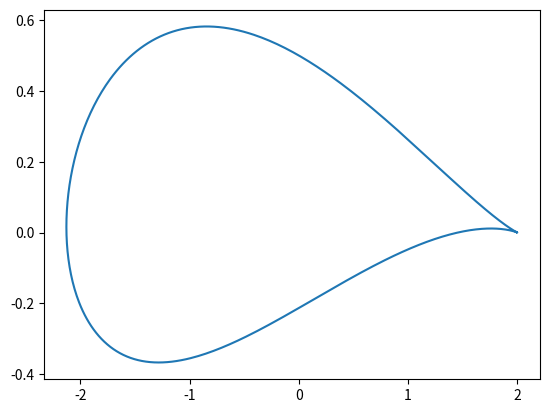

Here is the Python script that generated this plot:
import os
import numpy as np
import matplotlib.pyplot as plt
from scipy.integrate import simpson

print(os.getcwd())

def joukowski_map(mu_x, mu_y, num_pt):
    # center of circle in complex plane
    comp_cent = np.array([mu_x, mu_y])
    # radius of circle in complex plane /
    # distance from center to point (-1,0) in complex plane
    r = np.sqrt((comp_cent[0]-1)**2 + (comp_cent[1]-0)**2)

    # Circle coordinates calculations
    angle = np.linspace(0, 2*np.pi, num_pt) # 500 points along circle [0, 2*pi]
    comp_r = comp_cent[0] + r*np.cos(angle) # real coordinates along circle (horz.)
    comp_i = comp_cent[1] + r*np.sin(angle) # imaginary coordinates along circle (vert.)

    # Cartesian components of the Joukowsky transform
    x = ((comp_r)*(comp_r**2+comp_i**2+1))/(comp_r**2+comp_i**2)
    y = ((comp_i)*(comp_r**2+comp_i**2-1))/(comp_r**2+comp_i**2)
    plt.plot(x,y)
    plt.show()

    ########################################
    # change chord length to be from x=0 to 1
    # Compute the scale factor (actual chord length)
    c = np.max(x)-np.min(x)
    # Leading edge current position
    LE = np.min(x/c)
    # Corrected position of the coordinates
    x = x/c-LE # move the leading edge
    y = y/c

    # return 500 points that make up airfoil shape
    return x, y

def af_area(x, y):
    '''
    Use composite simpson's rule to find the approximate area inside the airfoil.

    scipy.integrate.simpson(y[, x, dx, axis, even])
	Integrate y(x) using samples along the given axis and the composite Simpson’s rule.
    '''
    area = integrate.simpson(y, x)


    # # Once the different lines are computed, the area will be computed as the integral of those lines
    #
    # # In case the lower surface of the airfoil interceps the y = 0 axis, it must be divided so all areas
    # # are computed independently
    # lowerNeg = lower[lower[:,1]<0,:]
    # lowerPos = lower[lower[:,1]>0,:]
    #
    # # Upper surface area
    # A1 = integrate.simps(upper[np.argsort(upper[:,0]),1], upper[np.argsort(upper[:,0]),0])
    # # Lower surface area for points with negative y
    # A2 = -integrate.simps(lowerNeg[np.argsort(lowerNeg[:,0]),1], lowerNeg[np.argsort(lowerNeg[:,0]),0])
    # # Possible lower surface area for points with positive y
    # A3 = integrate.simps(lowerPos[np.argsort(lowerPos[:,0]),1], lowerPos[np.argsort(lowerPos[:,0]),0])
    #
    # # The area will be the sum of the areas and substracting the possible intercept of both
    # area = A1 + A2 - A3


# example data:
# -0.2125,0.084375,-11.441091805932968,-0.1382712420131816
x, y = joukowski_map(-0.2125, 0.084375, 500)
area = abs(simpson(y, x))
print(area)
